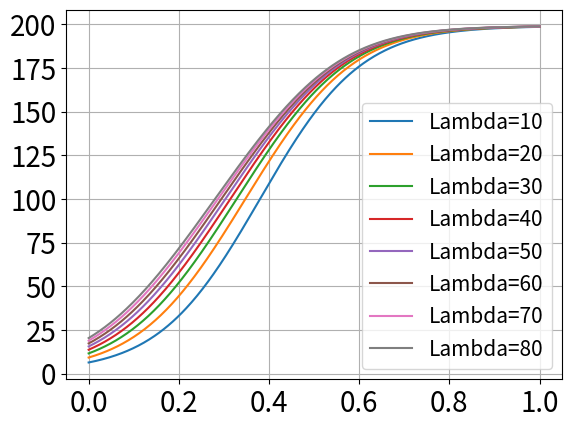

Write Python code to recreate this figure.
import numpy as np
import matplotlib.pyplot as plt
import math

# Set the default font
# plt.rcParams["font.family"] = "Times New Roman"
# fig, ax = plt.subplots()
# Function representing the logarithmic decay
def decay(ratio, lambda_, maxSamples, minSamples):
    smoothed_value = 1 / (1 + math.exp(-10 * (ratio - 0.5)))
    decay_factor =  np.log(1 + lambda_ * smoothed_value) / np.log(1 + lambda_)
    return minSamples + (maxSamples - minSamples) * decay_factor
# Parameters
minSamples = 1
maxSamples = 199
lambda_ = (minSamples+maxSamples)/4
# Generate ratio values
ratios = np.linspace(0, 1, 500)
batch_sizes = [decay(r, lambda_, maxSamples, minSamples) for r in ratios]
batch_sizes1 = [decay(r, 10, maxSamples, minSamples) for r in ratios]
batch_sizes2 = [decay(r, 20, maxSamples, minSamples) for r in ratios]
batch_sizes3 = [decay(r, 30, maxSamples, minSamples) for r in ratios]
batch_sizes4 = [decay(r, 40, maxSamples, minSamples) for r in ratios]
batch_sizes6 = [decay(r, 60, maxSamples, minSamples) for r in ratios]
batch_sizes7 = [decay(r, 70, maxSamples, minSamples) for r in ratios]
batch_sizes8 = [decay(r, 80, maxSamples, minSamples) for r in ratios]
# Plotting
plt.plot(ratios, batch_sizes1, label=f"Lambda={10}")
plt.plot(ratios, batch_sizes2, label=f"Lambda={20}")
plt.plot(ratios, batch_sizes3, label=f"Lambda={30}")
plt.plot(ratios, batch_sizes4, label=f"Lambda={40}")
plt.plot(ratios, batch_sizes, label=f"Lambda={50}")
plt.plot(ratios, batch_sizes6, label=f"Lambda={60}")
plt.plot(ratios, batch_sizes7, label=f"Lambda={70}")
plt.plot(ratios, batch_sizes8, label=f"Lambda={80}")
plt.xticks(fontsize=20)
plt.yticks(fontsize=20)
plt.legend(fontsize=15)
plt.grid(True)
plt.show()
# fig.savefig('lambda.pdf', dpi=2400, format='pdf')